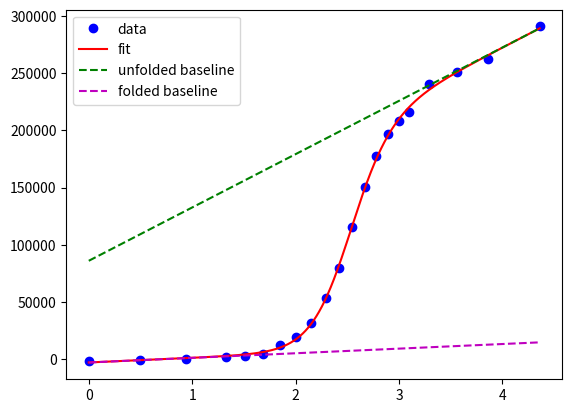

This chart was generated by the following Python code: (Note: this script raises an exception after producing the figure.)
import numpy as np
import scipy

import matplotlib.pyplot as plt

from scipy.optimize import fsolve
from scipy.optimize import curve_fit

test_data_x=(0,0.5,0.94,1.33,1.51,1.68,1.85,2,2.15,2.29,2.42,2.55,2.67,2.78,2.89,3,3.1,3.29,3.56,3.86,4.36)
        
test_data_y=(-1573.86424,-373.92125,98.63756,1930.82677,2774.18611,5095.27712,12323.59871,19510.18524,31674.4006,53568.05441,80023.81096,115925.6316,150256.8982,177651.9872,197236.1776,208099.1024,215700.6272,240268.0321,250882.5655,262338.8597,290747.8803)

#convert to get units of cal/kmol
R=1.98/1000
# temperature in K for 21 C
T=294.15
p_list=['C_f','m_f','C_u','m_u','m_g','D_g']

def fit_folded(x, c_f,m_f,c_u,m_u,m_g,d_g):
    #should x be changed to np.array? 
    unfold_line = c_u+m_u*x
    fold_line = c_f+m_f*x
    exp_term = np.exp(-(d_g-m_g*x)/(R*T))
    function_fit = (unfold_line +fold_line*exp_term)/(1+exp_term)
    return function_fit



def fold_line(x, c_f,m_f,c_u,m_u,m_g,d_g):
    return c_f+m_f*x

def unfold_line(x, c_f,m_f,c_u,m_u,m_g,d_g):
    return c_u+m_u*x

def fold_unfold_fraction_func(x, c_m, c_f,m_f,c_u,m_u,m_g,d_g):
    exp_term=np.exp(-m_g*(c_m-x)/(R*T))
    return exp_term/(1+exp_term)

def fold_unfold_fraction_data(denaturant, observed_y, c_f,m_f,c_u,m_u,m_g,d_g):
    denaturant=np.array(denaturant)
    observed_y=np.array(observed_y)
    k_r_t=(observed_y-(c_f+m_f*denaturant))
    k_r_b=((c_u+m_u*denaturant)-observed_y)
    k_r=k_r_t/k_r_b
    return k_r/(1+k_r)




#need to find method to fit and return all parameters
## use those parameters to generate a fit plot, fold baseline and unfold baseline
'''
fitting of RAW data to a folded/unfolded plot

'''

#make an array of 1000 points
xfit=np.linspace(test_data_x[0],test_data_x[-1],1000)


#fits data to function fit_folded, returns the parameters in popt_fu
popt_fu,pcov_fu = curve_fit(fit_folded, test_data_x, test_data_y)

#generates points for y for the fit parameters
fit_y=fit_folded(xfit,*popt_fu)

'''
Converted data
'''
#converts the raw data to percentage data
## currently having an issue on this
test_data_y_percent_fu=fold_unfold_fraction_data(test_data_x,test_data_y,*popt_fu)

#fits data to fold_unfold_fraction_func
popt_fup,pcov_fup = curve_fit(fold_unfold_fraction_func, test_data_x, test_data_y_percent_fu)

#generates points for y from the fit parameters for the percent unfolded curve
fit_y_percent_fu=fold_unfold_fraction_func(xfit,*popt_fup)



'''
first plot
'''
#plot data
plt.plot(test_data_x,test_data_y,'bo',label='data')
#plot fit
plt.plot(xfit,fit_y,'r-',label='fit')


#adds a green dashed line for the unfolded baseline
plt.plot(xfit,unfold_line(xfit,*popt_fu),'g--',label='unfolded baseline')

#adds a magenta dashed line for the folded baseline
plt.plot(xfit,fold_line(xfit,*popt_fu),'m--',label='folded baseline')

#adds legend to the location upper left
plt.legend(loc='upper left')
plt.show()



'''
write out parameters to be printed to table
'''
#adds C_m to the table
cell_text=[['C_m',np.round_(popt_fup[0],2)]
        ]
#adds all parameters returned from fit of data
for i in range(len(p_list)):
    cell_text.append([p_list[i], np.round_(popt_fu[i],2) ])


'''
second plot
'''
#plot data
plt.plot(test_data_x,test_data_y_percent_fu,'bo',label='data')
#plot fit
plt.plot(xfit,fit_y_percent_fu,'r-',label='fit')

#adds legend to the location upper left
plt.legend(loc='upper left')

#move plot to make room for table
plt.subplots_adjust(right=0.5)

#add labels
plt.ylabel('Percent Unfolded')
plt.xlabel('Denaturant (GdnHCl in M)')
plt.title('Percent Unfolded vs Denaturant')

#add table to plot on the right hand side

plt.table(cellText=cell_text,loc='right')

plt.show()
